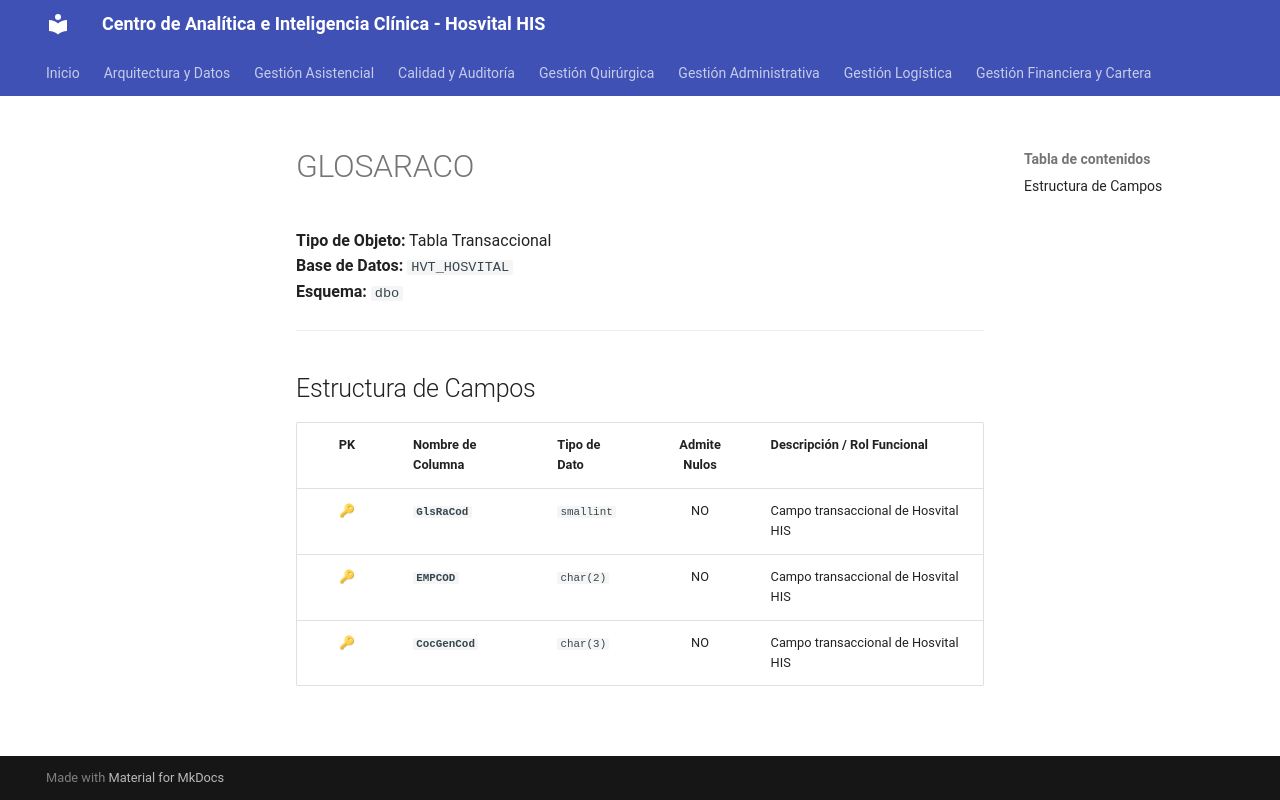

repository: SoporteSaludtech/superset-docs · page: diccionario-general/GLOSARACO/index.html · generator: mkdocs

# GLOSARACO

**Tipo de Objeto:** Tabla Transaccional  
**Base de Datos:** `HVT_HOSVITAL`  
**Esquema:** `dbo`

---

## Estructura de Campos

| PK | Nombre de Columna | Tipo de Dato | Admite Nulos | Descripción / Rol Funcional |
| :-: | :--- | :--- | :-: | :--- |
| 🔑 | **`GlsRaCod`** | `smallint` | NO | Campo transaccional de Hosvital HIS |
| 🔑 | **`EMPCOD`** | `char(2)` | NO | Campo transaccional de Hosvital HIS |
| 🔑 | **`CocGenCod`** | `char(3)` | NO | Campo transaccional de Hosvital HIS |
